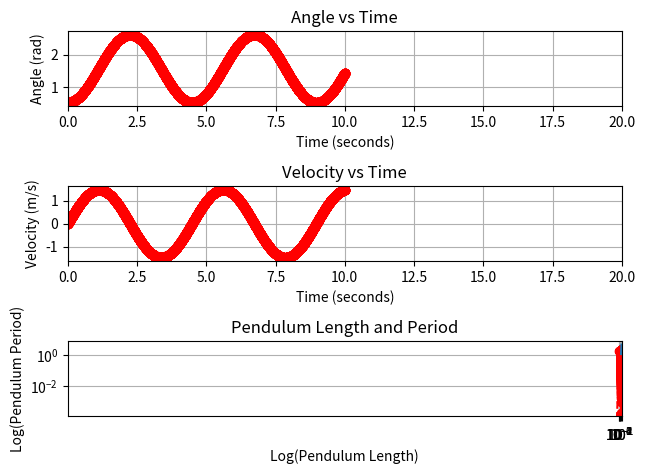

This figure's Python source:
#pendulum step 1

import math
import numpy as np

vel = [0] #this section assigns some variables that will be used later
acc = [0]
length = 5
angleNext = math.pi / 6
angle = [angleNext]
time = np.linspace(0,10,10000) #declares the timesteps used in data plotting
#anglNext = 0
#velNext = 0
#accNext = 0


def update_system(acc,angle,vel,time1,time2):
    dt = time2 - time1
    angleNext = angle + vel * dt
    velNext = vel + acc * dt
    accNext = 9.81 * (math.pi/2 - angleNext) / length
    return angleNext, velNext, accNext #above formulas manipulate variables to create new, useful variables

def print_system(time,angle,vel,acc):
    print("TIME: ", time)
    print("ANGLE: ", angle)
    print("VELOCITY: ", vel)
    print("ACCELERATION: ", acc, "\n") #this section prints the useful variables



i = 1 #the following section appends the variables per time step
while i < len(time)-1:
    angleNext, velNext, accNext = update_system(acc[i-1],angle[i-1],vel[i-1],time[i-1],time[i])
    angle.append(angleNext)
    vel.append(velNext)
    acc.append(accNext)
    if i % 100 == 0:
        print_system(time[i],angle[i],vel[i],acc[i])
    i += 1

print_system(time[0],angle[0],vel[0],acc[0])

#everything below plots the data into graphs

import matplotlib.pyplot as plt
import numpy as np

plt.subplot(3,1,1)
plt.plot(time[:-1], angle, 'ro--')

plt.xlabel('Time (seconds)')
plt.ylabel('Angle (rad)')
plt.title('Angle vs Time')
plt.xlim((0, 20))
plt.grid()


plt.subplot(3,1,2)
plt.plot(time[:-1], vel, 'ro--')
plt.xlabel('Time (seconds)')
plt.ylabel('Velocity (m/s)')
plt.title('Velocity vs Time')
plt.xlim((0, 20))
plt.grid()


plt.subplot(3,1,3)
plt.plot(time[:-1], acc, 'ro--')
plt.xlabel('Time (seconds)')
plt.ylabel('Acceleration (m/s^2)')
plt.title('Acceleration vs Time')
plt.xlim((0, 20))
plt.grid()
plt.tight_layout()
plt.show()

#below plots period data for the simulated pendulum

Length_of_Pendulum= [1, 2, 3, 4, 5] 
Period_of_Pendulum= [1.2, 2.5, 3, 4, 5]





plt.plot(Length_of_Pendulum, Period_of_Pendulum)

plt.xlabel('Log(Pendulum Length)')

plt.ylabel('Log(Pendulum Period)')

plt.yscale('log')

plt.xscale('log')

plt.title('Pendulum Length and Period') #Note: change title as needed

plt.grid(True)